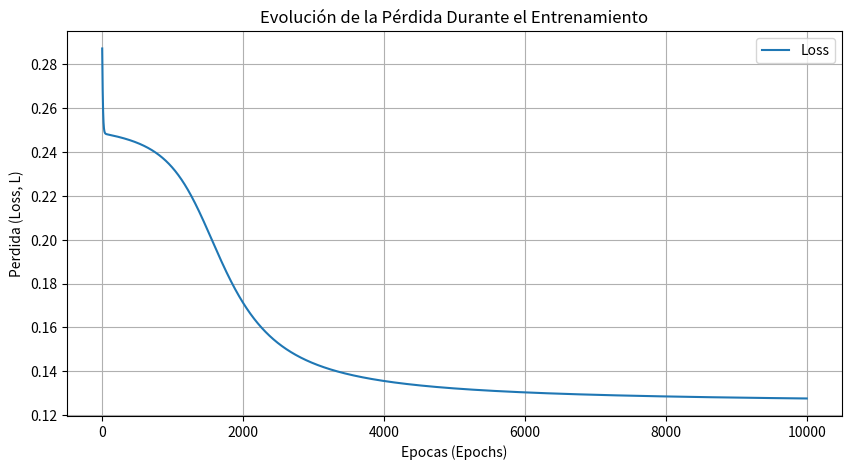
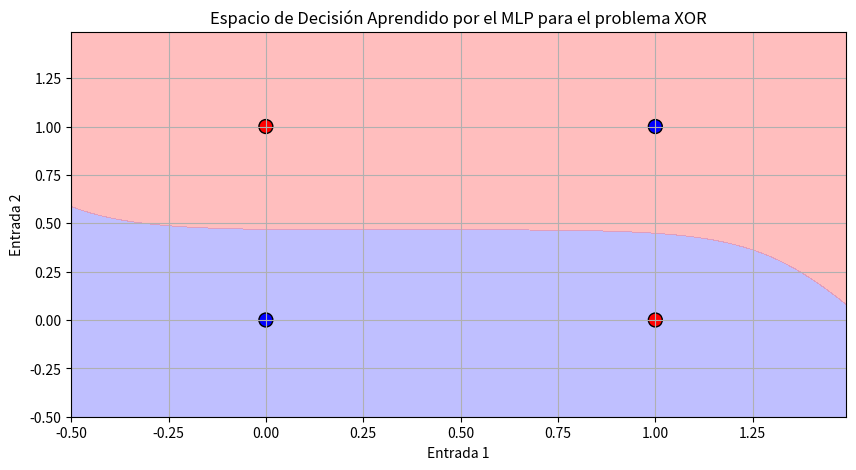

Recreate these plots in Python, in order.
# ==========================================================
# Maestría en Ciencia y Análisis de Datos
# Universidad Mayor de San Andrés
# ----------------------------------------------------------
#            Machine Learning y Deep Learning
# ----------------------------------------------------------
# [redacted]
# ==========================================================
#        Redes neuronales (perceptron) multicapa
# ==========================================================
import numpy as np
import matplotlib.pyplot as plt

# Función de activación Sigmoide
def sigmoid(z):
    return 1 / (1 + np.exp(-z))

# Derivada de la función Sigmoide
def sigmoid_derivative(z):
    return z * (1 - z)

# Función de pérdida de error cuadrático medio
def mse_loss(y_true, y_pred):
    return np.mean((y_true - y_pred) ** 2)

# MLP simple con una capa oculta
class MLP:
    def __init__(self, input_size, hidden_size, output_size):
        # Inicialización de pesos aleatorios
        self.weights_input_hidden = np.random.randn(input_size, hidden_size)
        self.weights_hidden_output = np.random.randn(hidden_size, output_size)
        self.bias_hidden = np.random.randn(hidden_size)
        self.bias_output = np.random.randn(output_size)

    def forward(self, X):
        # Paso 1: Propagación hacia adelante
        self.z1 = np.dot(X, self.weights_input_hidden) + self.bias_hidden
        self.a1 = sigmoid(self.z1)
        self.z2 = np.dot(self.a1, self.weights_hidden_output) + self.bias_output
        self.a2 = sigmoid(self.z2)
        return self.a2

    def backward(self, X, y, output, learning_rate):
        # Paso 2: Retropropagación
        # Error en la capa de salida
        output_error = y - output
        output_delta = output_error * sigmoid_derivative(output)

        # Error en la capa oculta
        hidden_error = np.dot(output_delta, self.weights_hidden_output.T)
        hidden_delta = hidden_error * sigmoid_derivative(self.a1)

        # Actualización de pesos y sesgos
        self.weights_hidden_output += np.dot(self.a1.T, output_delta) * learning_rate
        self.bias_output += np.sum(output_delta, axis=0) * learning_rate
        self.weights_input_hidden += np.dot(X.T, hidden_delta) * learning_rate
        self.bias_hidden += np.sum(hidden_delta, axis=0) * learning_rate

    def train(self, X, y, epochs, learning_rate):
        loss_history = []
        for epoch in range(epochs):
            output = self.forward(X)
            self.backward(X, y, output, learning_rate)
            loss = mse_loss(y, output)
            loss_history.append(loss)
            if epoch % 100 == 0:
                print(f"Epoch {epoch}, Loss: {loss}")
        return loss_history

# Datos de entrenamiento (XOR problem)
X = np.array([[0, 0], [0, 1], [1, 0], [1, 1]])
y = np.array([[0], [1], [1], [0]])

# Crear una red neuronal con 2 entradas, 2 neuronas en la capa oculta, y 1 salida
mlp = MLP(input_size=2, hidden_size=2, output_size=1)

# Entrenar la red
epochs = 10000
learning_rate = 0.1
loss_history = mlp.train(X, y, epochs=epochs, learning_rate=learning_rate)

# Probar la red después del entrenamiento
output = mlp.forward(X)
print("Predicciones después del entrenamiento:")
print(output)

# Graficar la pérdida durante el entrenamiento
plt.figure(figsize=(10, 5))
plt.plot(range(epochs), loss_history, label='Loss')
plt.xlabel('Epocas (Epochs)')
plt.ylabel('Perdida (Loss, L)')
plt.title('Evolución de la Pérdida Durante el Entrenamiento')
plt.grid(True)
plt.legend()
plt.show()

# Graficar las predicciones finales y la línea de separación aprendida
x_min, x_max = X[:, 0].min() - 0.5, X[:, 0].max() + 0.5
y_min, y_max = X[:, 1].min() - 0.5, X[:, 1].max() + 0.5
xx, yy = np.meshgrid(np.arange(x_min, x_max, 0.01),
                     np.arange(y_min, y_max, 0.01))

Z = mlp.forward(np.c_[xx.ravel(), yy.ravel()])
Z = Z.reshape(xx.shape)

plt.figure(figsize=(10, 5))
plt.contourf(xx, yy, Z, levels=[0, 0.5, 1], alpha=0.5, cmap=plt.cm.bwr)
plt.scatter(X[:, 0], X[:, 1], c=y.ravel(), s=100, edgecolors='k', marker='o', cmap=plt.cm.bwr)
plt.xlabel('Entrada 1')
plt.ylabel('Entrada 2')
plt.title('Espacio de Decisión Aprendido por el MLP para el problema XOR')
plt.grid(True)
plt.show()
